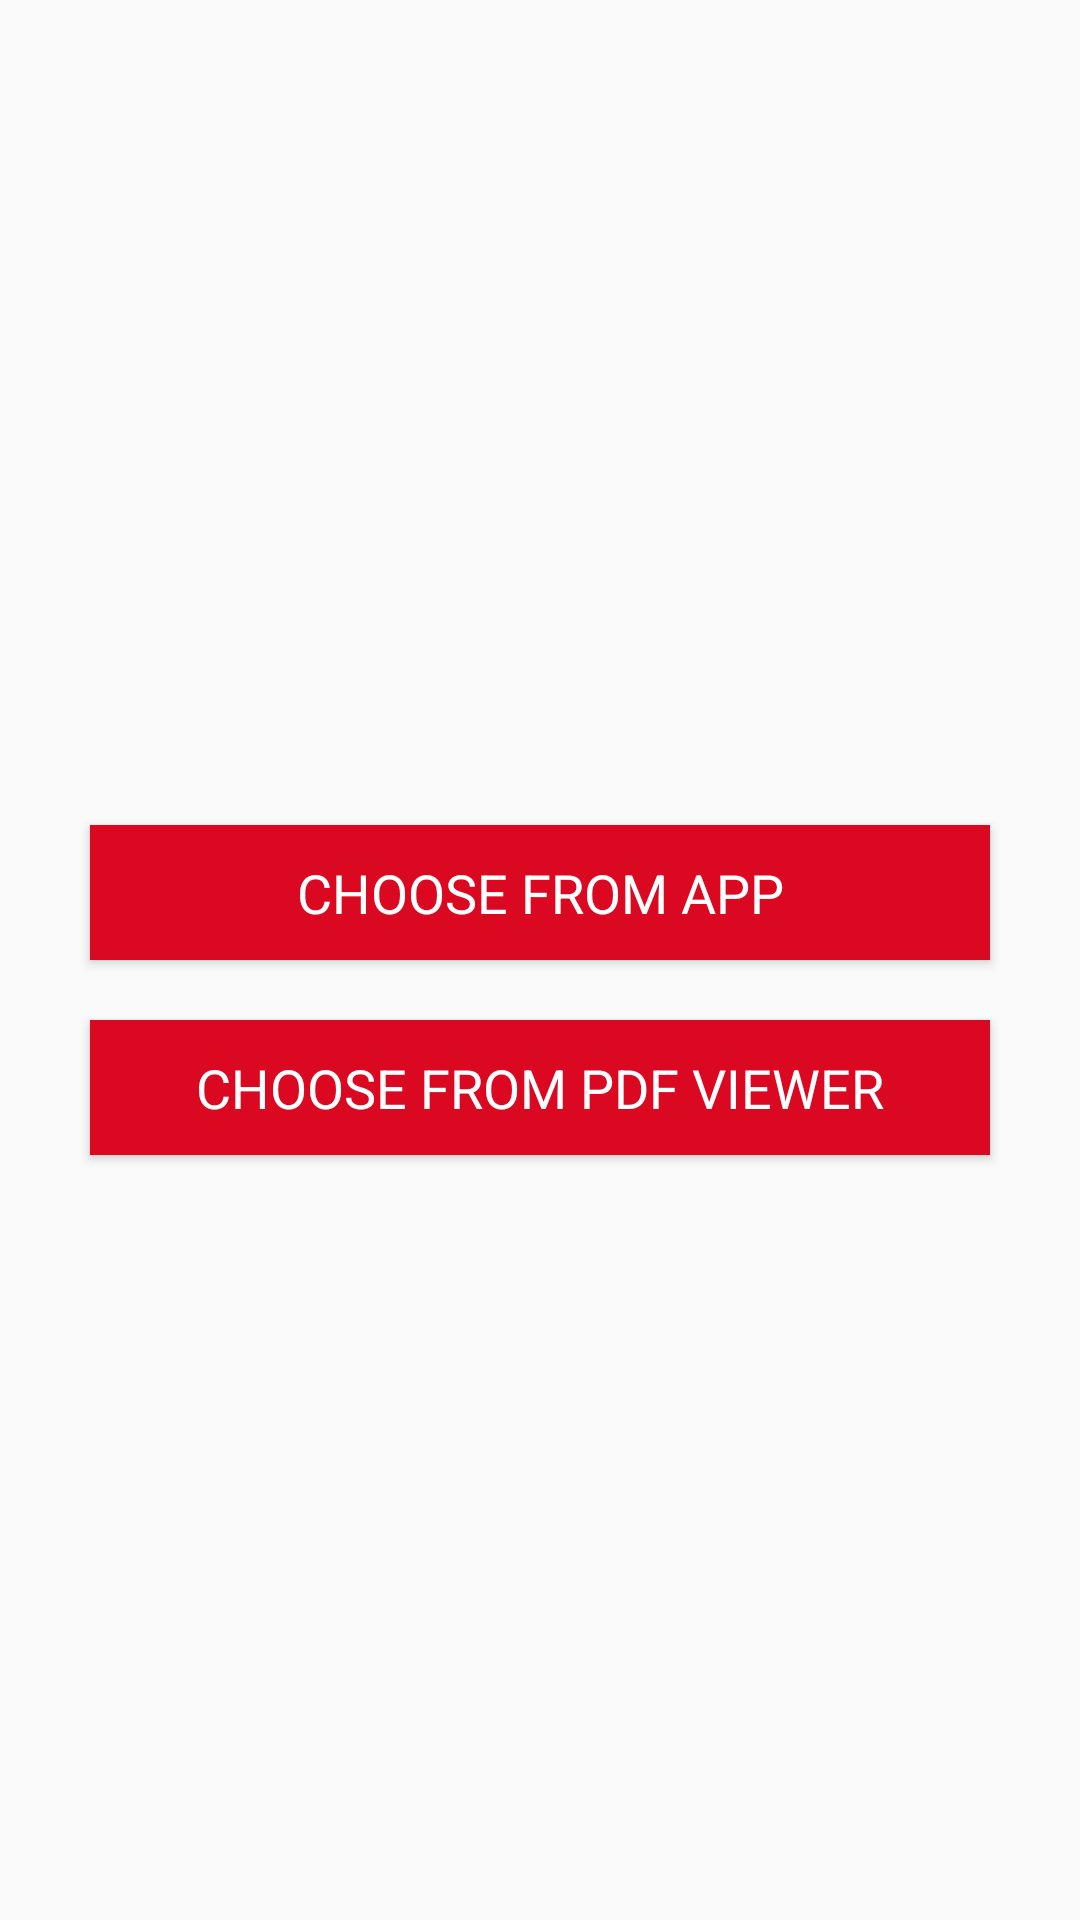

Layout XML and referenced resources for this Android screen:
<!-- AndroidManifest.xml: application theme AppTheme -->
<!-- res/layout/dialog_mergepdf.xml -->
<?xml version="1.0" encoding="utf-8"?>
<LinearLayout
    xmlns:android="http://schemas.android.com/apk/res/android"
    android:orientation="vertical" android:layout_width="match_parent"
    android:layout_height="250dp"
    android:layout_gravity="center"
    android:gravity="center">

    <Button
        android:id="@+id/btn_app"
        android:textAppearance="@style/TextAppearance.AppCompat.Medium"
        android:layout_width="match_parent"
        android:background="@drawable/dialog_background"
        android:layout_height="45dp"
        android:layout_marginTop="20dp"
        android:layout_marginLeft="30dp"
        android:layout_marginRight="30dp"
        android:textColor="@android:color/white"
        android:text="CHOOSE FROM APP"/>

    <Button
        android:id="@+id/btn_viewer"
        android:textAppearance="@style/TextAppearance.AppCompat.Medium"
        android:layout_width="match_parent"
        android:background="@drawable/dialog_background"
        android:layout_height="45dp"
        android:layout_marginTop="20dp"
        android:layout_marginLeft="30dp"
        android:layout_marginRight="30dp"
        android:textColor="@android:color/white"
        android:text="CHOOSE FROM PDF VIEWER"/>

</LinearLayout>
<!-- resources referenced by this layout -->
<resources>
  <!-- drawable dialog_background (drawable) -->
  <shape xmlns:android="http://schemas.android.com/apk/res/android" android:shape="rectangle">
       />
      <gradient android:startColor="@color/red"
          android:centerColor="@color/red"
          android:endColor="@color/red" />
  </shape>
  <style name="AppTheme" parent="Theme.AppCompat.Light.NoActionBar">
          
          <item name="colorPrimary">@color/colorPrimary</item>
          <item name="colorPrimaryDark">@color/colorPrimaryDark</item>
          <item name="colorAccent">@color/colorAccent</item>
      </style>
  <color name="red">#DA0921</color>
  <color name="colorPrimary">#DA0921</color>
  <color name="colorPrimaryDark">#A7091B</color>
  <color name="colorAccent">#DA0921</color>
</resources>
